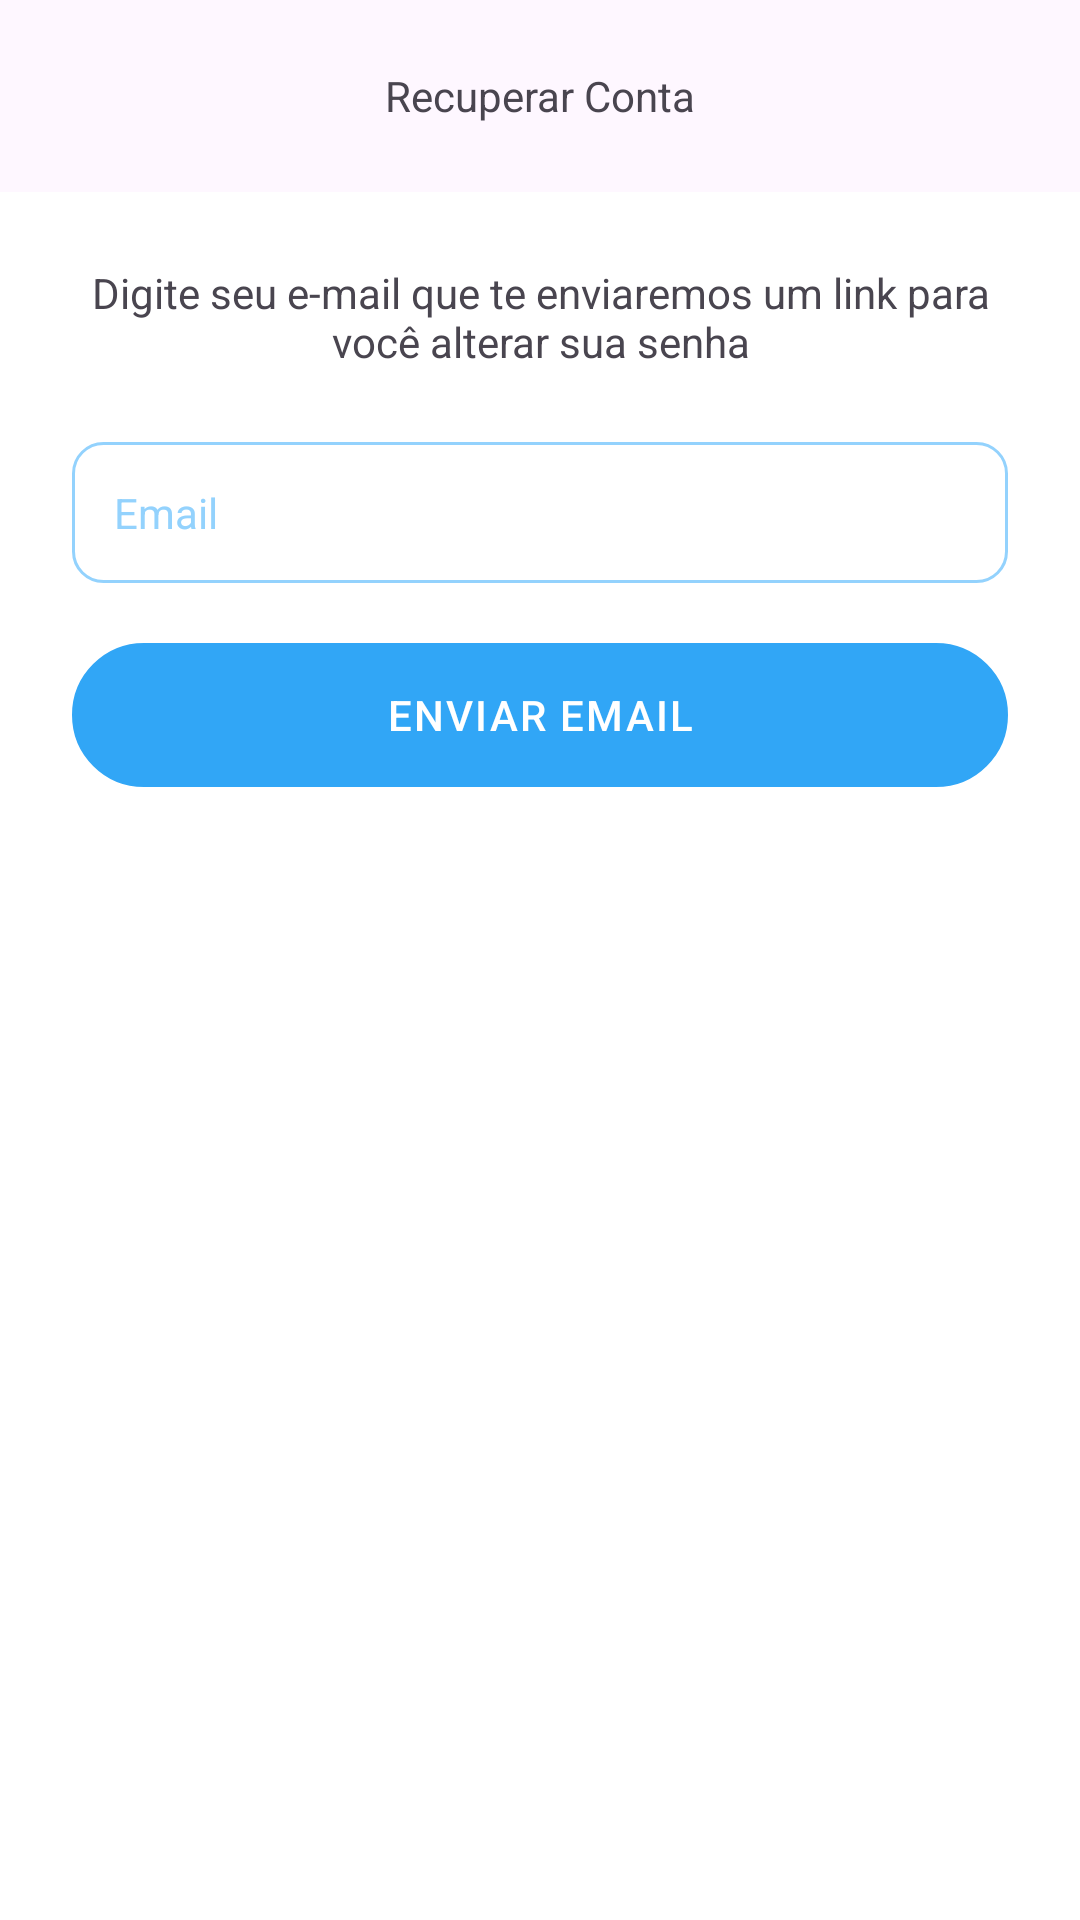

The Android layout XML behind this screen, and the referenced resources:
<!-- AndroidManifest.xml: application theme Theme.BancoDigital -->
<!-- res/layout/fragment_recover.xml -->
<?xml version="1.0" encoding="utf-8"?>
<ScrollView xmlns:android="http://schemas.android.com/apk/res/android"
    xmlns:app="http://schemas.android.com/apk/res-auto"
    xmlns:tools="http://schemas.android.com/tools"
    android:layout_width="match_parent"
    android:layout_height="match_parent"
    android:fillViewport="true"
    android:background="@color/white"
    tools:context=".presenter.auth.recover.RecoverFragment">

    <androidx.constraintlayout.widget.ConstraintLayout
        android:layout_width="match_parent"
        android:layout_height="wrap_content"
        android:background="@color/white">

        <com.google.android.material.appbar.AppBarLayout
            android:id="@+id/appBarLayout"
            android:layout_width="match_parent"
            android:layout_height="wrap_content"
            app:layout_constraintEnd_toEndOf="parent"
            app:layout_constraintStart_toStartOf="parent"
            app:layout_constraintTop_toTopOf="parent">

            <androidx.appcompat.widget.Toolbar
                android:id="@+id/toolbar"
                android:layout_width="match_parent"
                android:layout_height="wrap_content">

                <TextView
                    android:layout_width="wrap_content"
                    android:layout_height="wrap_content"
                    android:layout_gravity="center_horizontal"
                    android:text="@string/text_title_recover_account_recover_fragment"/>

            </androidx.appcompat.widget.Toolbar>

        </com.google.android.material.appbar.AppBarLayout>

        <TextView
            android:id="@+id/textView"
            android:layout_width="match_parent"
            android:layout_height="wrap_content"
            android:layout_margin="24dp"
            android:text="@string/text_warning_recover_fragment"
            android:textAlignment="center"
            app:layout_constraintEnd_toEndOf="parent"
            app:layout_constraintStart_toStartOf="parent"
            app:layout_constraintTop_toBottomOf="@+id/appBarLayout" />

        <EditText
            android:id="@+id/recover_user_email"
            android:layout_width="0dp"
            android:layout_height="wrap_content"
            android:layout_margin="24dp"
            android:hint="@string/text_hint_email_recover_fragment"
            style="@style/Theme.EditText"
            android:drawableStart="@drawable/ic_email"
            android:drawableTint="@color/color_default"
            android:drawablePadding="12dp"
            app:layout_constraintEnd_toEndOf="parent"
            app:layout_constraintStart_toStartOf="parent"
            app:layout_constraintTop_toBottomOf="@+id/textView"
            android:autofillHints="emailAddress"
            android:inputType="textEmailAddress" />





        <com.google.android.material.button.MaterialButton
            android:id="@+id/btn_recover"
            android:layout_width="match_parent"
            android:layout_height="wrap_content"
            android:layout_marginHorizontal="24dp"
            android:layout_marginTop="20dp"
            android:background="@drawable/bg_btn"
            android:backgroundTint="@null"
            android:letterSpacing=".05"
            android:text="@string/text_button_recover_fragment"
            android:textAllCaps="true"
            app:backgroundTint="@null"
            app:layout_constraintEnd_toEndOf="parent"
            app:layout_constraintStart_toStartOf="parent"
            app:layout_constraintTop_toBottomOf="@+id/recover_user_email" />

        <ProgressBar
            android:id="@+id/progressBar"
            android:layout_width="wrap_content"
            android:layout_height="wrap_content"
            tools:visibility="visible"
            android:visibility="invisible"
            android:layout_marginTop="50dp"
            android:indeterminateTint="@color/color_default"
            app:layout_constraintEnd_toEndOf="parent"
            app:layout_constraintStart_toStartOf="parent"
            app:layout_constraintTop_toBottomOf="@+id/btn_recover" />

    </androidx.constraintlayout.widget.ConstraintLayout>


</ScrollView>
<!-- resources referenced by this layout -->
<resources>
  <color name="color_default">#31A6F6</color>
  <color name="white">#FFFFFFFF</color>
  <!-- drawable bg_btn (drawable) -->
  <?xml version="1.0" encoding="utf-8"?>
  <shape xmlns:android="http://schemas.android.com/apk/res/android"
      android:shape="rectangle">
  
      <stroke android:width="1dp" android:color="@color/color_default"/>
      <corners android:radius="100dp"/>
      <solid android:color="@color/color_default"/>
  
  </shape>
  <string name="text_button_recover_fragment">Enviar Email</string>
  <string name="text_hint_email_recover_fragment">Email</string>
  <string name="text_title_recover_account_recover_fragment">Recuperar Conta</string>
  <string name="text_warning_recover_fragment">Digite seu e-mail que te enviaremos um link para você alterar sua senha</string>
  <style name="Theme.EditText" parent="Theme.Material3.DayNight.NoActionBar">
          <item name="android:background">@drawable/bg_edit_normal</item>
          <item name="android:padding">14dp</item>
          <item name="android:textColorHint">@color/color_text_hint</item>
          <item name="android:textSize">14sp</item>
          <item name="android:textColor">@color/color_default</item>
      </style>
  <style name="Theme.BancoDigital" parent="Theme.Material3.DayNight.NoActionBar">
          <item name="android:windowBackground">@color/color_default</item>
  
  
          <item name="colorPrimaryVariant">@color/color_default</item>
          <item name="android:statusBarColor">@color/color_default</item>
          <item name="colorSecondary">@color/color_default</item>
      </style>
  <!-- drawable bg_edit_normal (drawable) -->
  <?xml version="1.0" encoding="utf-8"?>
  <shape xmlns:android="http://schemas.android.com/apk/res/android"
      android:shape="rectangle">
  
      <stroke android:width="1dp" android:color="@color/color_text_hint"/>
      <corners android:radius="10dp"/>
  </shape>
  <color name="color_text_hint">#93D2FD</color>
</resources>
